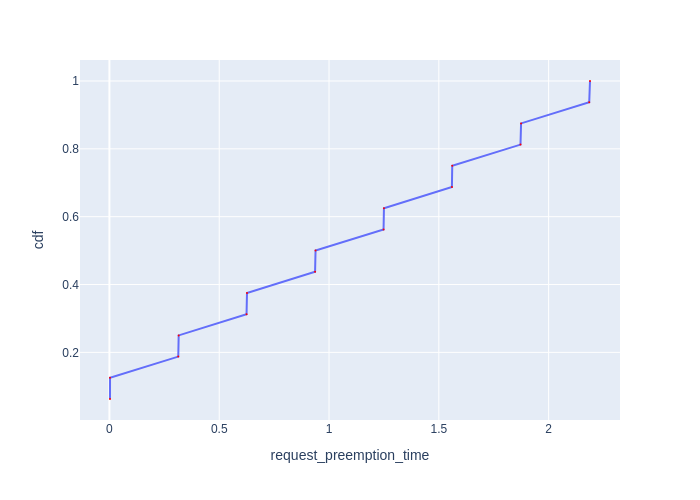

The file beside this chart, header and first rows:
Request Id, request_preemption_time, cdf
0_15, 0.00268, 0.0625
0_7, 0.002805, 0.125
0_14, 0.3135, 0.1875
0_6, 0.3154, 0.25
0_13, 0.6244, 0.3125
0_5, 0.6265, 0.375
0_12, 0.9365, 0.4375
0_4, 0.9386, 0.5
0_11, 1.248, 0.5625
0_3, 1.25, 0.625
0_10, 1.56, 0.6875
0_2, 1.561, 0.75
0_9, 1.872, 0.8125
0_1, 1.875, 0.875
0_8, 2.185, 0.9375
0_0, 2.188, 1.0
